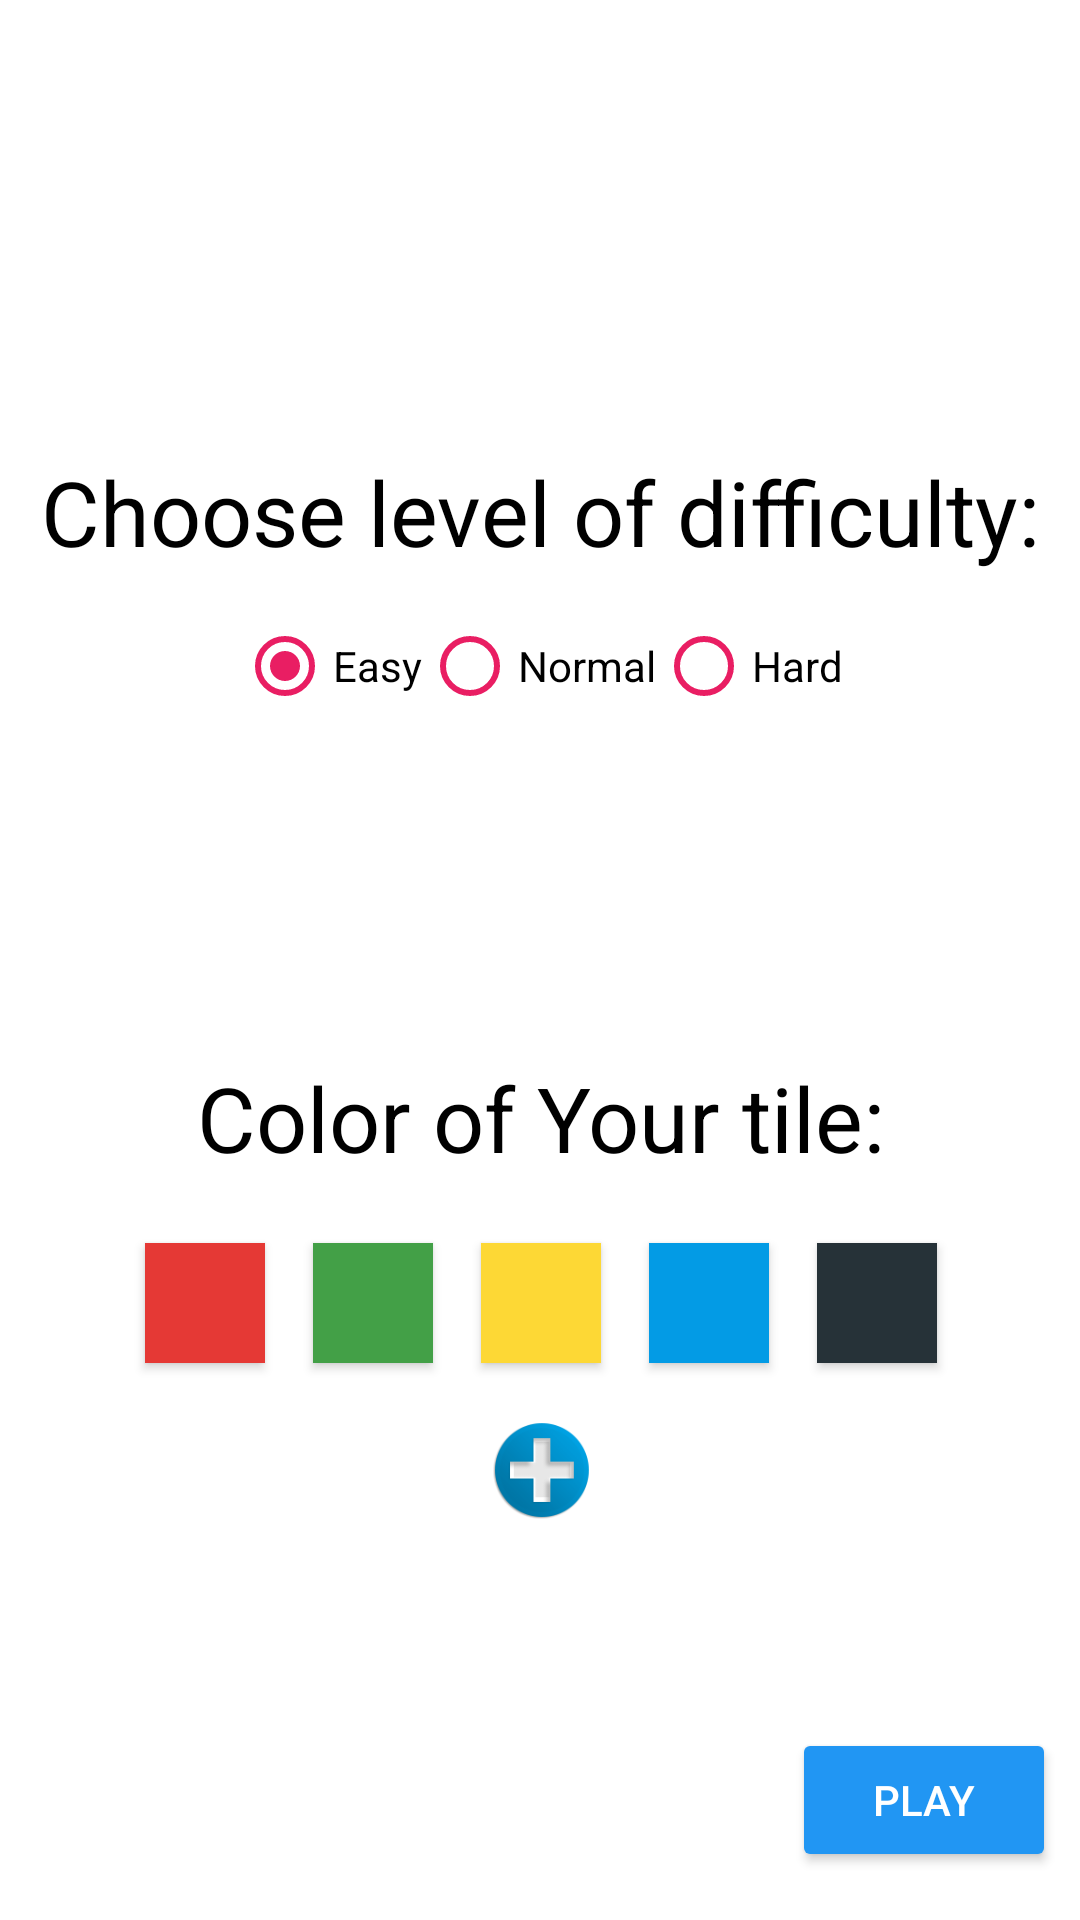

Here is an Android app screen rendered from its layout file. Give the layout XML and the strings, colors and styles it references.
<!-- AndroidManifest.xml: application theme AppTheme -->
<!-- res/layout/skill_mode_screen_layout.xml -->
<?xml version="1.0" encoding="utf-8"?>
<androidx.constraintlayout.widget.ConstraintLayout xmlns:android="http://schemas.android.com/apk/res/android"
    xmlns:app="http://schemas.android.com/apk/res-auto"
    xmlns:tools="http://schemas.android.com/tools"
    android:layout_width="match_parent"
    android:layout_height="match_parent"
    android:background="#fff">

    <LinearLayout
        android:layout_width="wrap_content"
        android:layout_height="wrap_content"
        android:layout_marginBottom="8dp"
        android:layout_marginEnd="8dp"
        android:layout_marginLeft="8dp"
        android:layout_marginRight="8dp"
        android:layout_marginStart="8dp"
        android:layout_marginTop="8dp"
        android:orientation="vertical"
        app:layout_constraintBottom_toBottomOf="parent"
        app:layout_constraintEnd_toEndOf="parent"
        app:layout_constraintHorizontal_bias="0.488"
        app:layout_constraintStart_toStartOf="parent"
        app:layout_constraintTop_toTopOf="parent"
        app:layout_constraintVertical_bias="0.752">

        <TextView
            android:id="@+id/textView5"
            android:layout_width="350dp"
            android:layout_height="54dp"
            android:text="Color of Your tile:"
            android:textAlignment="center"
            android:textColor="#000"
            android:textSize="30sp" />


        <LinearLayout
            android:layout_width="wrap_content"
            android:layout_height="wrap_content"
            android:layout_gravity="center"
            android:orientation="vertical">

            <LinearLayout
                android:layout_width="wrap_content"
                android:layout_height="wrap_content"
                android:orientation="horizontal">

                <Button
                    android:id="@+id/color_RED_skill"
                    android:layout_width="40dp"
                    android:layout_height="40dp"
                    android:layout_margin="8dp"
                    android:layout_weight="1"
                    android:background="@color/btnRed"
                    android:gravity="center"
                    android:onClick="chooseColor" />

                <Button
                    android:id="@+id/color_GREEN_skill"
                    android:layout_width="40dp"
                    android:layout_height="40dp"
                    android:layout_margin="8dp"
                    android:layout_weight="1"
                    android:background="@color/btnGreen"
                    android:gravity="center"
                    android:onClick="chooseColor" />

                <Button
                    android:id="@+id/color_YELLOW_skill"
                    android:layout_width="40dp"
                    android:layout_height="40dp"
                    android:layout_margin="8dp"
                    android:layout_weight="1"
                    android:background="@color/btnYellow"
                    android:gravity="center"
                    android:onClick="chooseColor" />

                <Button
                    android:id="@+id/color_BLUE_skill"
                    android:layout_width="40dp"
                    android:layout_height="40dp"
                    android:layout_margin="8dp"
                    android:layout_weight="1"
                    android:background="@color/btnBlue"
                    android:gravity="center"
                    android:onClick="chooseColor" />

                <Button
                    android:id="@+id/color_GRAY_skill"
                    android:layout_width="40dp"
                    android:layout_height="40dp"
                    android:layout_margin="8dp"
                    android:layout_weight="1"
                    android:background="@color/btnGray"
                    android:gravity="center"
                    android:onClick="chooseColor" />
            </LinearLayout>

            <LinearLayout
                android:layout_width="wrap_content"
                android:layout_height="wrap_content"
                android:layout_gravity="center"
                android:orientation="horizontal">

                <Button
                    android:id="@+id/more_skins"
                    android:layout_width="40dp"
                    android:layout_height="40dp"
                    android:layout_margin="8dp"
                    android:layout_weight="1"
                    android:background="@drawable/plus_sign"
                    android:gravity="center" />

            </LinearLayout>
        </LinearLayout>
    </LinearLayout>


    <Button
        android:id="@+id/button"
        android:layout_width="wrap_content"
        android:layout_height="wrap_content"
        android:layout_marginBottom="16dp"
        android:layout_marginEnd="8dp"
        android:layout_marginLeft="8dp"
        android:layout_marginRight="8dp"
        android:layout_marginStart="8dp"
        android:layout_marginTop="307dp"
        android:backgroundTint="@color/colorPlayButton"
        android:onClick="playSkillMode"
        android:text="Play"
        app:layout_constraintBottom_toBottomOf="parent"
        app:layout_constraintEnd_toEndOf="parent"
        app:layout_constraintHorizontal_bias="1.0"
        app:layout_constraintStart_toStartOf="parent"
        app:layout_constraintTop_toBottomOf="@+id/timeModeRadioGroup" />


    <LinearLayout
        android:layout_width="wrap_content"
        android:layout_height="wrap_content"
        android:layout_marginBottom="8dp"
        android:layout_marginEnd="8dp"
        android:layout_marginLeft="8dp"
        android:layout_marginRight="8dp"
        android:layout_marginStart="8dp"
        android:layout_marginTop="8dp"
        android:orientation="vertical"
        app:layout_constraintBottom_toBottomOf="parent"
        app:layout_constraintEnd_toEndOf="parent"
        app:layout_constraintStart_toStartOf="parent"
        app:layout_constraintTop_toTopOf="parent"
        app:layout_constraintVertical_bias="0.261">

        <TextView
            android:id="@+id/textView4"
            android:layout_width="347dp"
            android:layout_height="53dp"
            android:gravity="center"
            android:text="Choose level of difficulty:"
            android:textColor="#000"
            android:textSize="30sp" />

        <RadioGroup
            android:id="@+id/SkillModeRadioGroupLevel"
            android:layout_width="wrap_content"
            android:layout_height="wrap_content"
            android:layout_gravity="center"
            android:orientation="horizontal">

            <androidx.appcompat.widget.AppCompatRadioButton
                android:id="@+id/radio_skill_easy"
                android:layout_width="match_parent"
                android:layout_height="50dp"
                android:layout_weight="1"
                android:buttonTint="@color/colorRadioButton"
                android:checked="true"
                android:text="Easy"
                android:textColor="#000"
                android:theme="@style/RadioButtonTheme" />

            <androidx.appcompat.widget.AppCompatRadioButton
                android:id="@+id/radio_skill_normal"
                android:layout_width="match_parent"
                android:layout_height="50dp"
                android:layout_weight="1"
                android:buttonTint="@color/colorRadioButton"
                android:text="Normal"
                android:textColor="#000"
                android:theme="@style/RadioButtonTheme" />

            <androidx.appcompat.widget.AppCompatRadioButton
                android:id="@+id/radio_skill_hard"
                android:layout_width="match_parent"
                android:layout_height="50dp"
                android:layout_weight="1"
                android:buttonTint="@color/colorRadioButton"
                android:text="Hard"
                android:textColor="#000"
                android:theme="@style/RadioButtonTheme" />


        </RadioGroup>


    </LinearLayout>

    <ImageView
        android:id="@+id/helpbtn"
        android:layout_width="48dp"
        android:layout_height="48dp"
        android:layout_marginStart="8dp"
        android:layout_marginLeft="8dp"
        android:layout_marginTop="8dp"
        android:layout_marginEnd="8dp"
        android:layout_marginRight="8dp"
        android:layout_marginBottom="8dp"
        android:onClick="tutorialBtn"
        app:layout_constraintBottom_toBottomOf="parent"
        app:layout_constraintEnd_toEndOf="parent"
        app:layout_constraintHorizontal_bias="1.0"
        app:layout_constraintStart_toStartOf="parent"
        app:layout_constraintTop_toTopOf="parent"
        app:layout_constraintVertical_bias="0.0"
        app:srcCompat="@drawable/helpbtn" />

    <ImageView
        android:layout_width="48dp"
        android:layout_height="48dp"
        android:layout_marginStart="8dp"
        android:layout_marginLeft="8dp"
        android:layout_marginTop="8dp"
        android:layout_marginEnd="8dp"
        android:layout_marginRight="8dp"
        android:layout_marginBottom="8dp"
        android:onClick="goToSettings"
        app:layout_constraintBottom_toBottomOf="parent"
        app:layout_constraintEnd_toEndOf="parent"
        app:layout_constraintHorizontal_bias="0.0"
        app:layout_constraintStart_toStartOf="parent"
        app:layout_constraintTop_toTopOf="parent"
        app:layout_constraintVertical_bias="0.0"
        app:srcCompat="@drawable/settings_big_icon" />

</androidx.constraintlayout.widget.ConstraintLayout>
<!-- resources referenced by this layout -->
<resources>
  <color name="btnBlue">#039BE5</color>
  <color name="btnGray">#263238</color>
  <color name="btnGreen">#43A047</color>
  <color name="btnRed">#e53935</color>
  <color name="btnYellow">#FDD835</color>
  <color name="colorPlayButton">#2196F3</color>
  <color name="colorRadioButton">#E91E63</color>
  <!-- drawable plus_sign: png bitmap (drawable, 8500 bytes) -->
  <style name="RadioButtonTheme">
          <item name="colorPrimary">@color/colorRadioButton</item>
      </style>
  <style name="AppTheme" parent="Theme.AppCompat.NoActionBar">
          
          <item name="colorPrimary">@color/colorPrimary</item>
          <item name="colorPrimaryDark">#000</item>
          <item name="colorAccent">@color/colorAccent</item>
          <item name="android:windowNoTitle">true</item>
          <item name="android:windowFullscreen">true</item>
      </style>
  <color name="colorPrimary">#3F51B5</color>
  <color name="colorAccent">#FF4081</color>
</resources>
